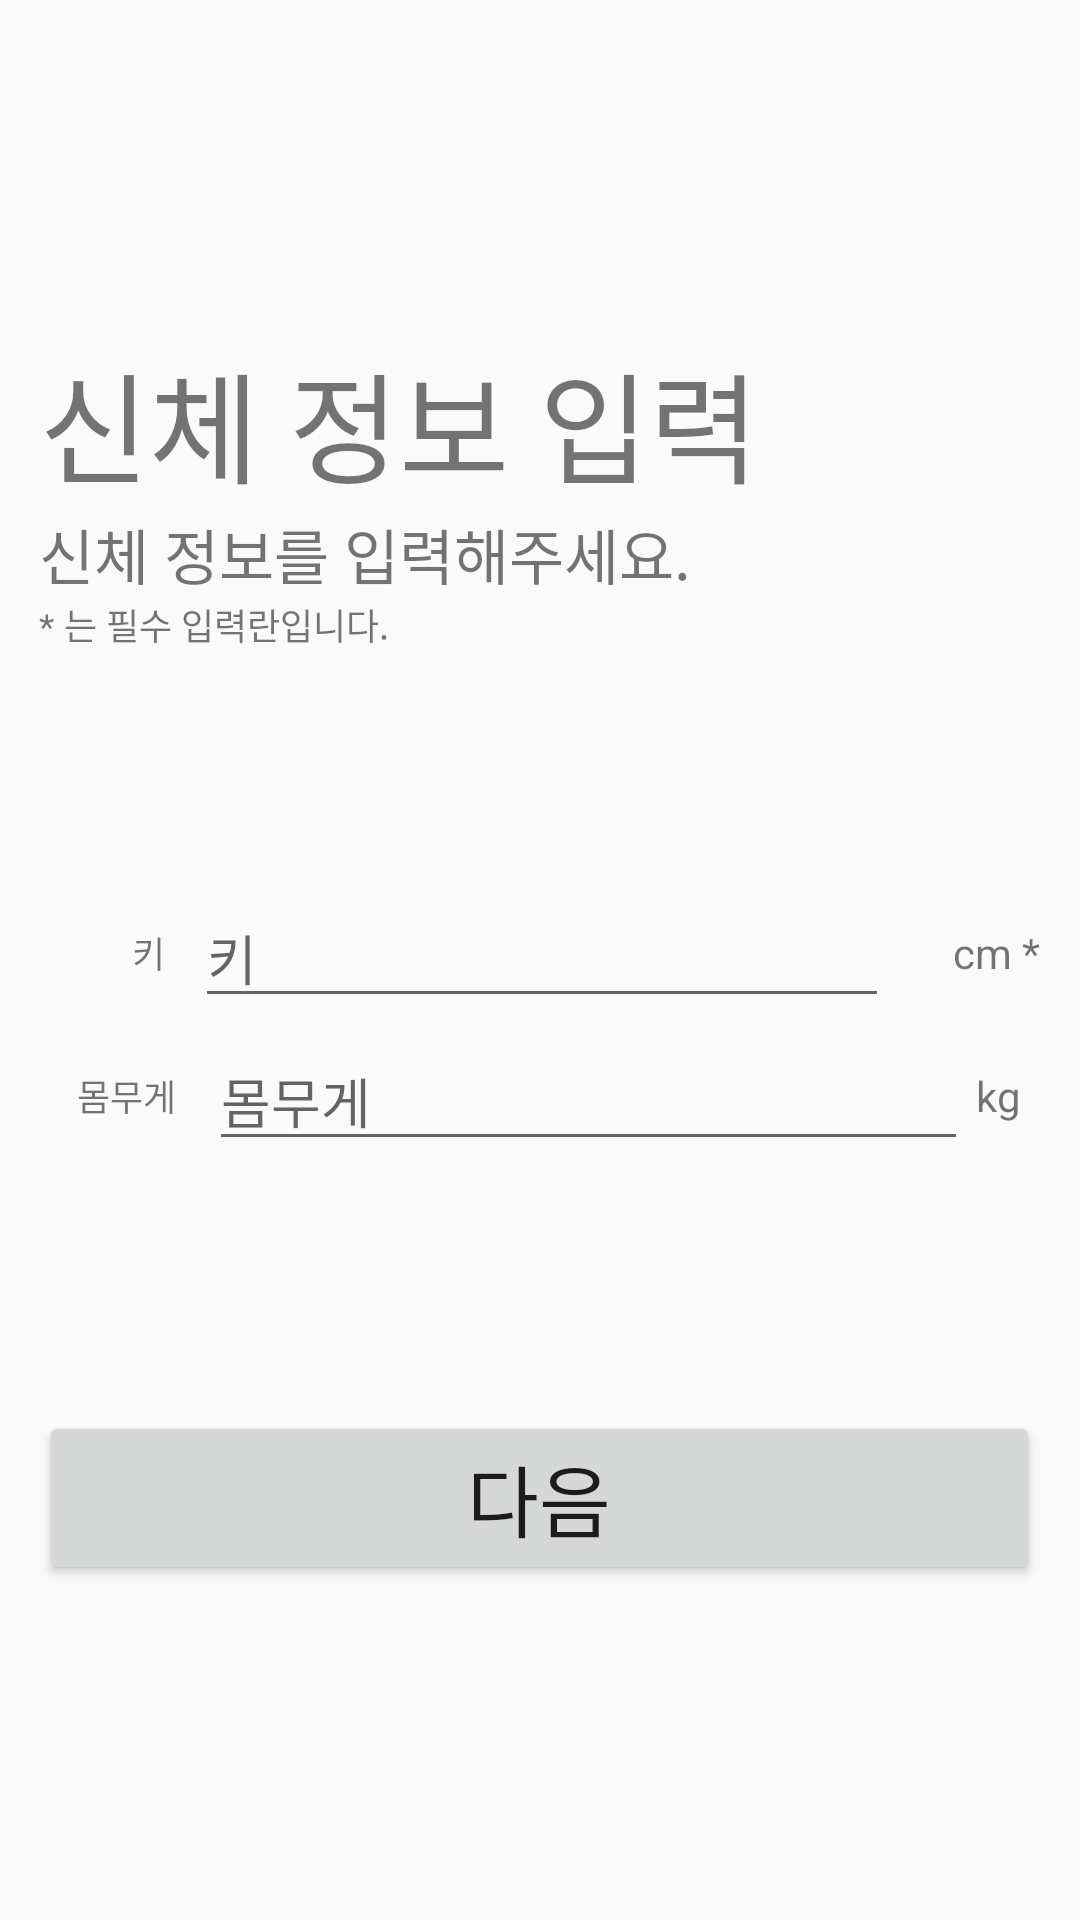

Here is an Android app screen rendered from its layout file. Give the layout XML and the strings, colors and styles it references.
<!-- AndroidManifest.xml: application theme Theme.AppCompat.DayNight.NoActionBar -->
<!-- res/layout/fragment_insert_body_info.xml -->
<?xml version="1.0" encoding="utf-8"?>
<LinearLayout xmlns:android="http://schemas.android.com/apk/res/android"
    xmlns:tools="http://schemas.android.com/tools"
    android:layout_width="match_parent"
    android:layout_height="match_parent"
    xmlns:app="http://schemas.android.com/apk/res-auto"
    android:orientation="vertical"
    android:gravity="center"
    tools:context=".auth.signup.InsertBodyInfoFragment">

    <TableLayout
        android:id="@+id/tableLayout_bodyinfo"
        android:layout_width="wrap_content"
        android:layout_height="wrap_content"
        app:layout_constraintBottom_toBottomOf="parent"
        app:layout_constraintEnd_toEndOf="parent"
        app:layout_constraintStart_toStartOf="parent"
        app:layout_constraintTop_toBottomOf="@+id/toolbar" >
        
        

        <TextView
            android:layout_width="match_parent"
            android:layout_height="wrap_content"
            android:text="신체 정보 입력"
            android:textSize="40sp" />

        <TextView
            android:layout_width="match_parent"
            android:layout_height="wrap_content"
            android:text="신체 정보를 입력해주세요."
            android:textSize="20sp" />

        <TextView
            android:layout_width="match_parent"
            android:layout_height="wrap_content"
            android:text="* 는 필수 입력란입니다."
            android:textSize="12sp" />

        <TextView
            android:layout_margin="30sp" />

        <TableRow
            android:gravity="center"
            android:layout_width="match_parent"
            android:weightSum="14">
            <TextView
                android:layout_width="0dp"
                android:layout_height="wrap_content"
                android:layout_weight="2"
                android:textAlignment="textEnd"
                android:layout_marginEnd="10dp"
                android:textSize="12sp"
                android:text="키" />
            <EditText
                android:id="@+id/input_height"
                android:layout_width="0dp"
                android:layout_height="wrap_content"
                android:layout_weight="11"
                android:ems="11"
                android:hint="키"
                android:inputType="numberDecimal" />
            <TextView
                android:layout_height="wrap_content"
                android:layout_weight="1"
                android:textAlignment="textEnd"
                android:text="cm *" />
        </TableRow>

        <TableRow
            android:gravity="center"
            android:layout_width="match_parent"
            android:weightSum="14">
            <TextView
                android:layout_width="0dp"
                android:layout_height="wrap_content"
                android:layout_weight="2"
                android:textAlignment="textEnd"
                android:layout_marginEnd="10dp"
                android:textSize="12sp"
                android:text="몸무게" />
            <EditText
                android:layout_margin="1dp"
                android:id="@+id/input_weight"
                android:layout_width="0dp"
                android:layout_height="wrap_content"
                android:layout_weight="11"
                android:ems="11"
                android:hint="몸무게"
                android:inputType="numberDecimal" />
            <TextView
                android:layout_width="0dp"
                android:layout_height="wrap_content"
                android:layout_weight="1"
                android:textAlignment="textEnd"
                android:text="kg  " />
        </TableRow>

        <TextView
            android:layout_margin="30sp" />

        <Button
            android:id="@+id/btn_next"
            android:layout_width="wrap_content"
            android:layout_height="wrap_content"
            android:text="다음"
            android:ems="11"
            android:textSize="26sp"
            app:layout_constraintBottom_toBottomOf="parent"
            app:layout_constraintEnd_toEndOf="parent"
            app:layout_constraintStart_toStartOf="parent"
            app:layout_constraintTop_toBottomOf="@+id/tableLayout_id_pw" />
    </TableLayout>

</LinearLayout>
<!-- resources referenced by this layout -->
<resources>
  <color name="black">#202735</color>
</resources>
